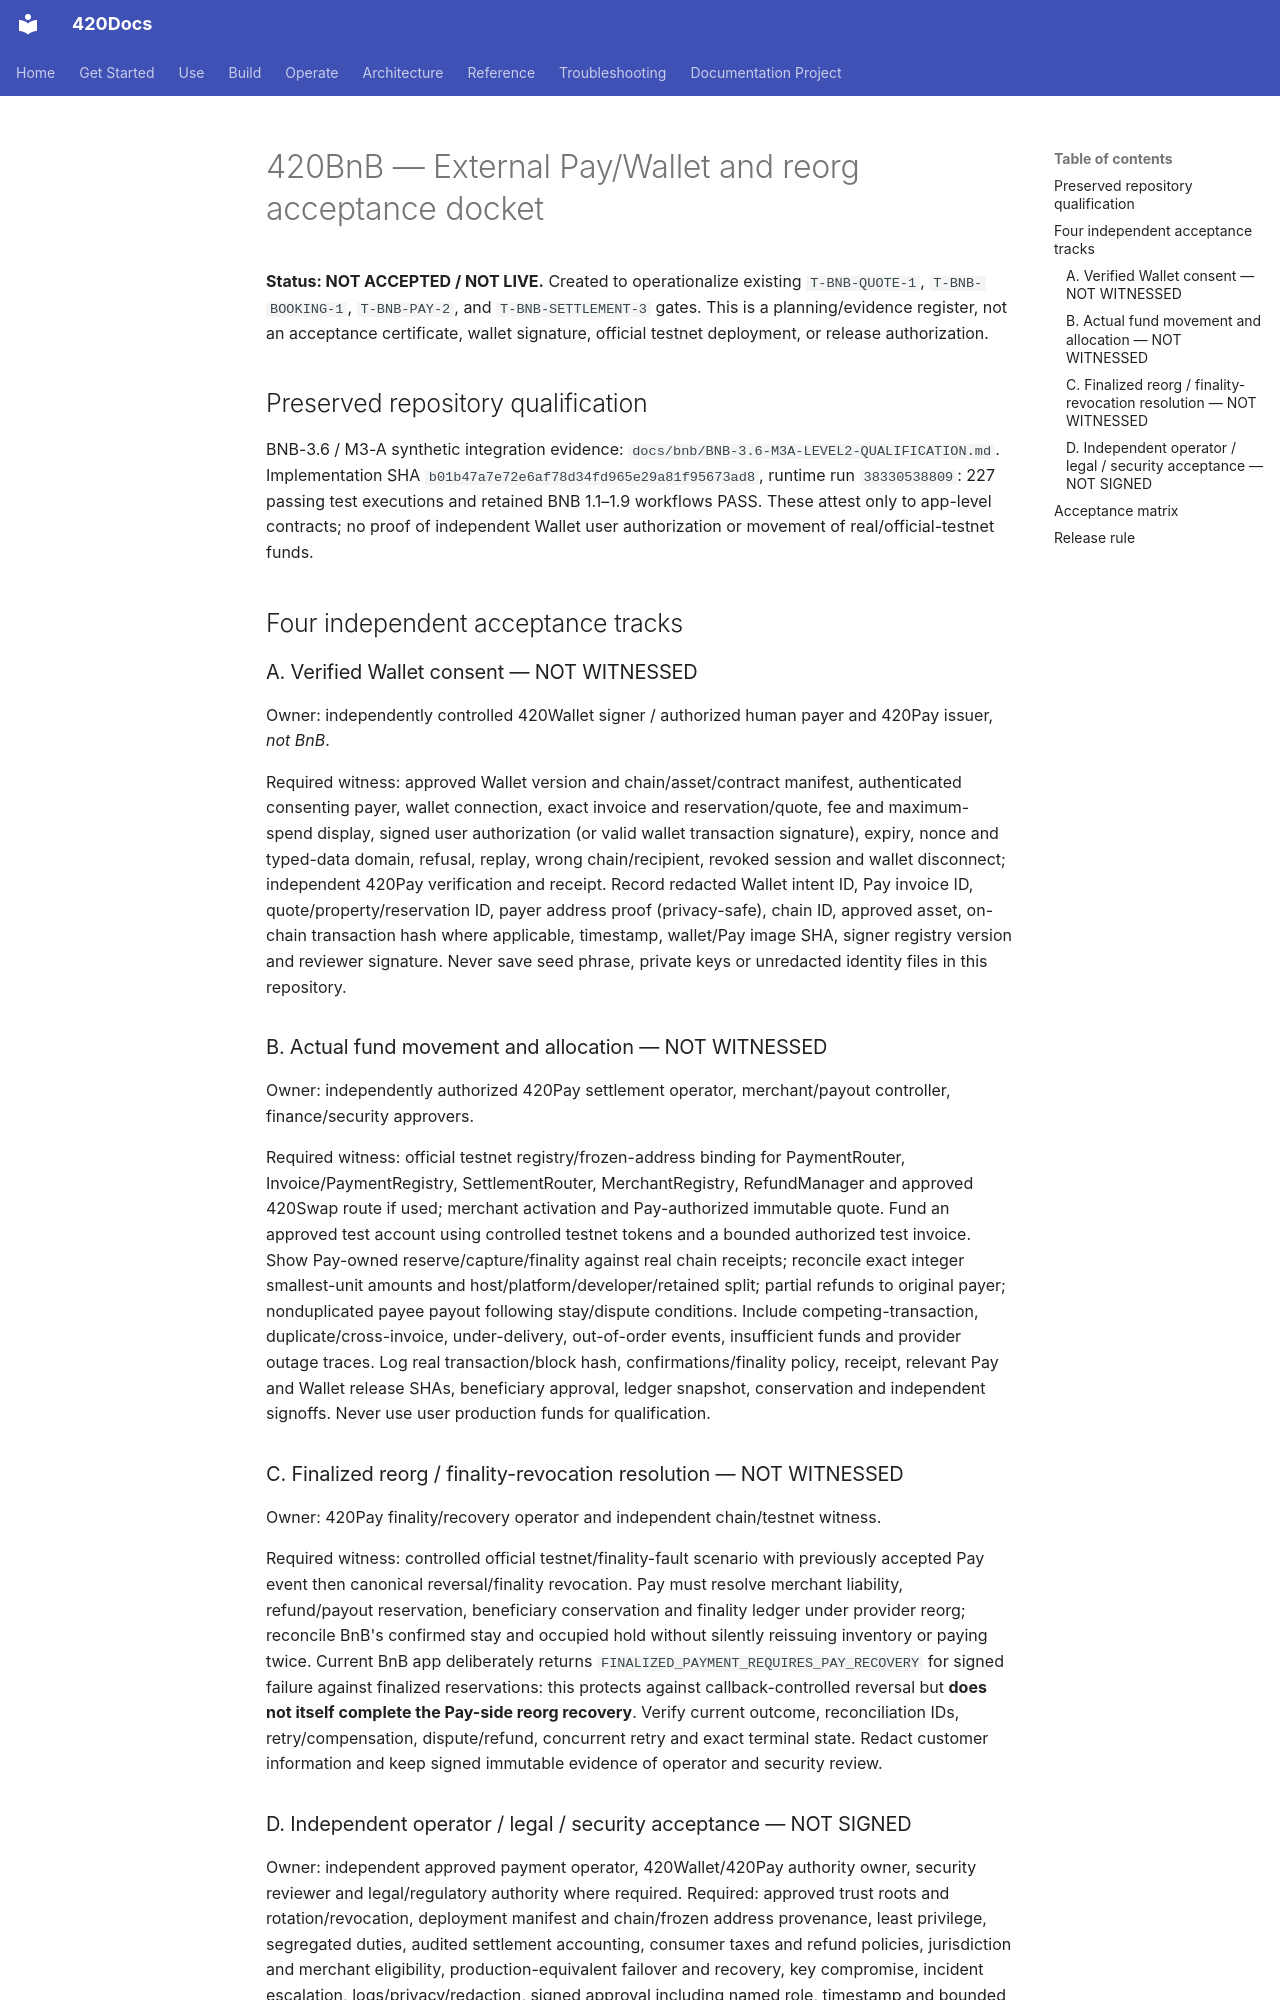

repository: abvhiael/420-integrated-v0.1 · page: bnb/BNB-EXTERNAL-PAY-WALLET-ACCEPTANCE-DOCKET/index.html · generator: mkdocs

# 420BnB — External Pay/Wallet and reorg acceptance docket

**Status: NOT ACCEPTED / NOT LIVE.** Created to operationalize existing `T-BNB-QUOTE-1`, `T-BNB-BOOKING-1`, `T-BNB-PAY-2`, and `T-BNB-SETTLEMENT-3` gates. This is a planning/evidence register, not an acceptance certificate, wallet signature, official testnet deployment, or release authorization.

## Preserved repository qualification

BNB-3.6 / M3-A synthetic integration evidence: `docs/bnb/BNB-3.6-M3A-LEVEL2-QUALIFICATION.md`. Implementation SHA `b01b47a7e72e6af78d34fd965e29a81f95673ad8`, runtime run `38330538809`: 227 passing test executions and retained BNB 1.1–1.9 workflows PASS. These attest only to app-level contracts; no proof of independent Wallet user authorization or movement of real/official-testnet funds.

## Four independent acceptance tracks

### A. Verified Wallet consent — NOT WITNESSED

Owner: independently controlled 420Wallet signer / authorized human payer and 420Pay issuer, *not BnB*.

Required witness: approved Wallet version and chain/asset/contract manifest, authenticated consenting payer, wallet connection, exact invoice and reservation/quote, fee and maximum-spend display, signed user authorization (or valid wallet transaction signature), expiry, nonce and typed-data domain, refusal, replay, wrong chain/recipient, revoked session and wallet disconnect; independent 420Pay verification and receipt. Record redacted Wallet intent ID, Pay invoice ID, quote/property/reservation ID, payer address proof (privacy-safe), chain ID, approved asset, on-chain transaction hash where applicable, timestamp, wallet/Pay image SHA, signer registry version and reviewer signature. Never save seed phrase, private keys or unredacted identity files in this repository.

### B. Actual fund movement and allocation — NOT WITNESSED

Owner: independently authorized 420Pay settlement operator, merchant/payout controller, finance/security approvers.

Required witness: official testnet registry/frozen-address binding for PaymentRouter, Invoice/PaymentRegistry, SettlementRouter, MerchantRegistry, RefundManager and approved 420Swap route if used; merchant activation and Pay-authorized immutable quote. Fund an approved test account using controlled testnet tokens and a bounded authorized test invoice. Show Pay-owned reserve/capture/finality against real chain receipts; reconcile exact integer smallest-unit amounts and host/platform/developer/retained split; partial refunds to original payer; nonduplicated payee payout following stay/dispute conditions. Include competing-transaction, duplicate/cross-invoice, under-delivery, out-of-order events, insufficient funds and provider outage traces. Log real transaction/block hash, confirmations/finality policy, receipt, relevant Pay and Wallet release SHAs, beneficiary approval, ledger snapshot, conservation and independent signoffs. Never use user production funds for qualification.

### C. Finalized reorg / finality-revocation resolution — NOT WITNESSED

Owner: 420Pay finality/recovery operator and independent chain/testnet witness.

Required witness: controlled official testnet/finality-fault scenario with previously accepted Pay event then canonical reversal/finality revocation. Pay must resolve merchant liability, refund/payout reservation, beneficiary conservation and finality ledger under provider reorg; reconcile BnB's confirmed stay and occupied hold without silently reissuing inventory or paying twice. Current BnB app deliberately returns `FINALIZED_PAYMENT_REQUIRES_PAY_RECOVERY` for signed failure against finalized reservations: this protects against callback-controlled reversal but **does not itself complete the Pay-side reorg recovery**. Verify current outcome, reconciliation IDs, retry/compensation, dispute/refund, concurrent retry and exact terminal state. Redact customer information and keep signed immutable evidence of operator and security review.
